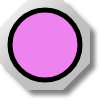
t = 0.00 s
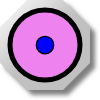
t = 0.25 s
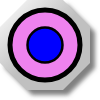
t = 0.50 s
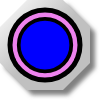
t = 0.75 s

The animated SVG that drew these frames (rendered in a browser with its animation timeline set to each time). Animation: 1 SMIL element (animateTransform=1); one cycle of 1.00 s, repeats indefinitely.

<?xml version="1.0" encoding="UTF-8" standalone="no"?>
<svg
   xmlns:svg="http://www.w3.org/2000/svg"
   xmlns="http://www.w3.org/2000/svg"
   xmlns:mblogic="http://www.example.com/mblogic"
   version="1.0"
   width="100"
   height="100">

<defs>
	<linearGradient id="MB_SilverGradient" x1="1" y1="1" x2="0" y2="0">
		<stop offset="50%" stop-color="silver" />
		<stop offset="100%" stop-color="white" />
	</linearGradient>

	<!-- The following filter is used to add a drop shadown. -->
	<filter id="MB_DropShadowFilter">
		<feGaussianBlur stdDeviation="2">
		</feGaussianBlur>
	</filter>
</defs>

<g
	mblogic:widgettype="pl_animated" 
	mblogic:widgetname="Pilot Light Animated"
	mblogic:editcount="0"
	mblogic:menu='[{"value": "", "type": "tag", "name": "Output Tag", "param": "outputtag"}]'
	mblogic:inputfunc="[]"
	mblogic:outputfunc='MBHMIProtocol.AddToDisplayList(new MB_PilotLightFlashTransform(document, "%(widgetid)s"), "%(outputtag)s", "read");'
	>

	<!-- This is a decorative nut. -->
	<polygon transform="translate(5,5)" fill="grey" stroke="none" 
		filter="url(#MB_DropShadowFilter)" 
		points="63,0 27,0 0,27 0,63 27,90 63,90 90,63 90,27 63,0" />
	<polygon fill="url(#MB_SilverGradient)" stroke="none" 
		points="63,0 27,0 0,27 0,63 27,90 63,90 90,63 90,27 63,0" />
	
	<!-- This is the static background. -->
	<circle fill='violet' cx="45px" cy="45px" r="35px" stroke="black" stroke-width="5px"/>
	
	<!-- This is the part which changes colour. -->
	<g transform="translate(45,45)">
		<circle fill='blue' cx="0px" cy="0px" r="35px" stroke="black" stroke-width="5px">
			<animateTransform attributeName="transform" attributeType="XML"
			type="scale" from="0" to="1" dur="1s" repeatCount="indefinite"
			additive="replace" fill="remove"/>
	
		</circle>
	</g>

</g>

</svg>
